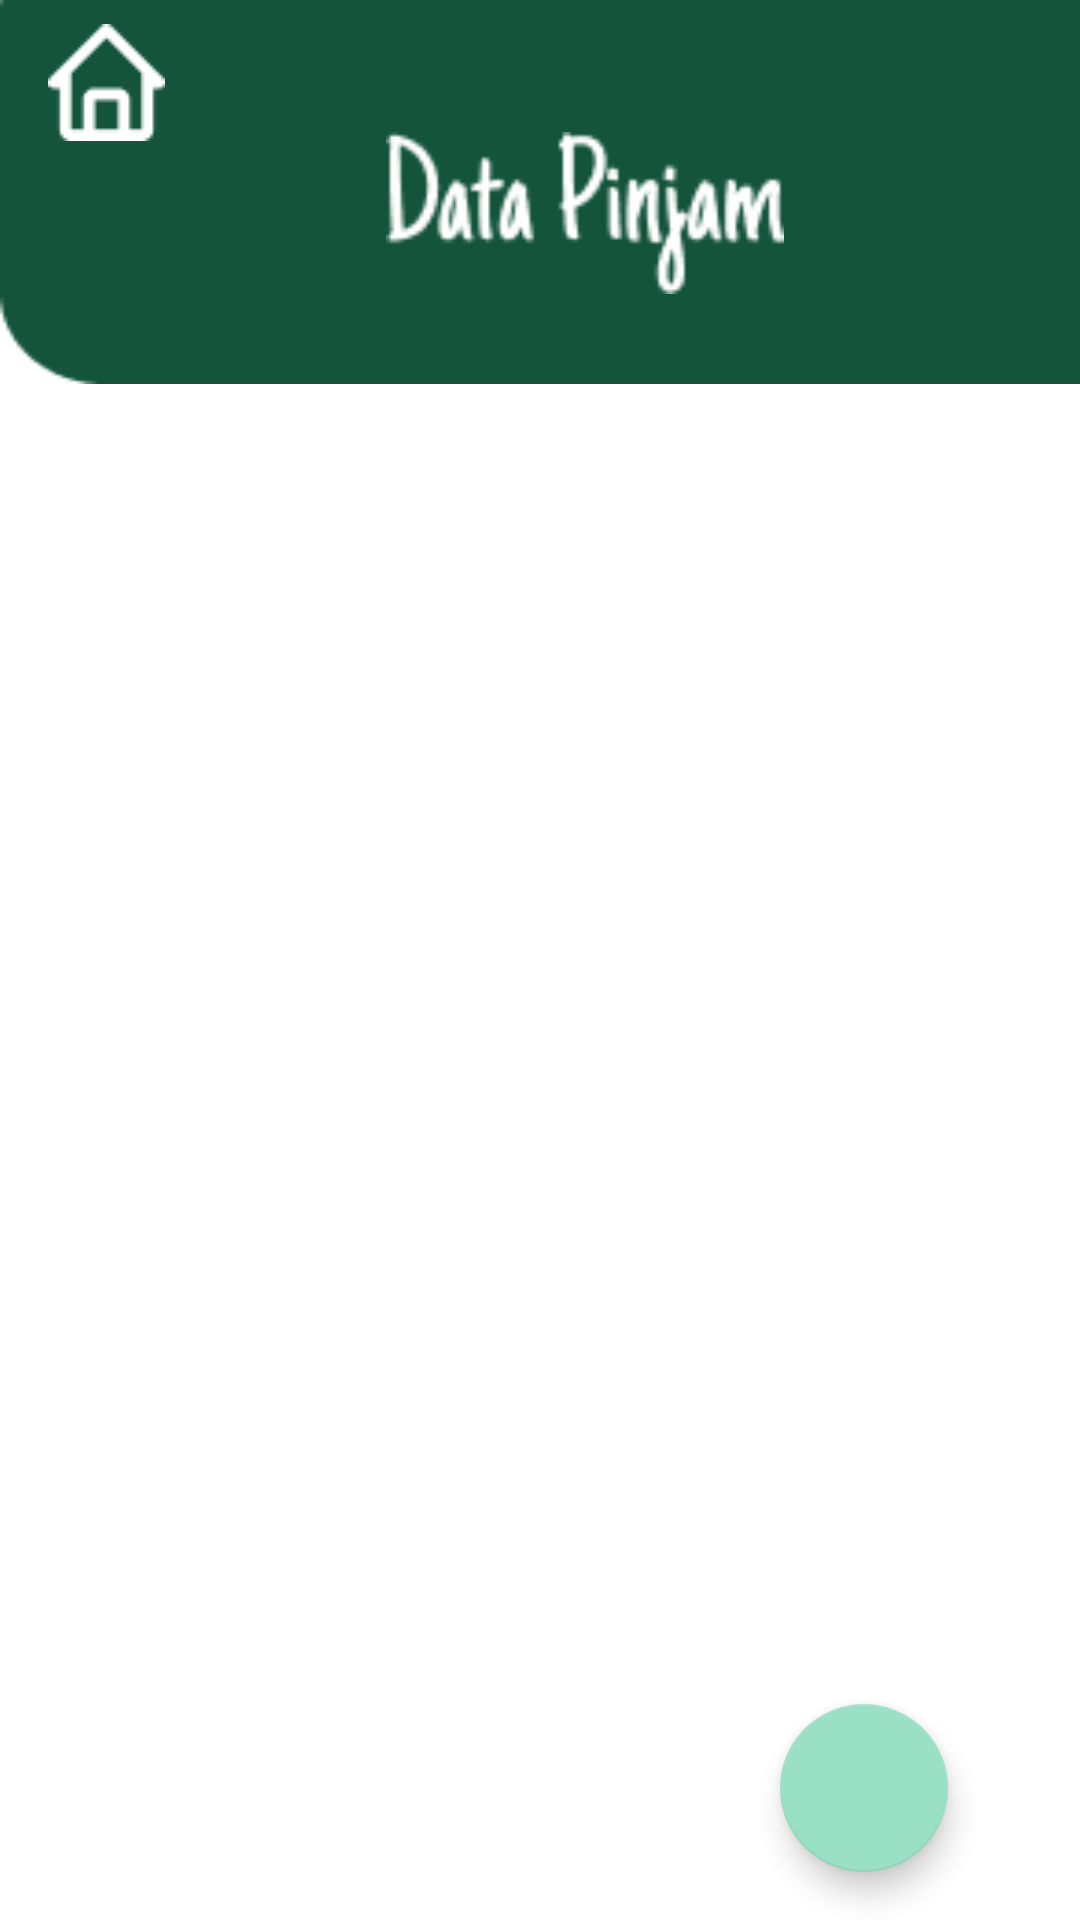

Produce the Android XML layout that renders to this screen, including the resource entries it uses.
<!-- AndroidManifest.xml: application theme Theme.GrandLibrary -->
<!-- res/layout/activity_loan_data.xml -->
<?xml version="1.0" encoding="utf-8"?>
<androidx.constraintlayout.widget.ConstraintLayout xmlns:android="http://schemas.android.com/apk/res/android"
    xmlns:app="http://schemas.android.com/apk/res-auto"
    xmlns:tools="http://schemas.android.com/tools"
    android:layout_width="match_parent"
    android:layout_height="match_parent"
    tools:context=".LoanData">

    <androidx.recyclerview.widget.RecyclerView
        android:id="@+id/ListPin"
        android:layout_width="410dp"
        android:layout_height="603dp"
        app:layout_constraintBottom_toBottomOf="parent"
        app:layout_constraintEnd_toEndOf="parent"
        app:layout_constraintHorizontal_bias="0.4"
        app:layout_constraintStart_toStartOf="parent"
        app:layout_constraintTop_toBottomOf="@+id/imageView12"
        app:layout_constraintVertical_bias="0.015" />

    <com.google.android.material.floatingactionbutton.FloatingActionButton
        android:id="@+id/btnplusLoan"
        android:layout_width="wrap_content"
        android:layout_height="wrap_content"
        android:layout_marginTop="568dp"
        android:layout_marginEnd="44dp"
        android:clickable="true"
        app:backgroundTint="#9AE0C7"
        app:layout_constraintEnd_toEndOf="parent"
        app:layout_constraintTop_toTopOf="parent"
        app:srcCompat="@drawable/ic_baseline_add_24"
        tools:ignore="SpeakableTextPresentCheck" />

    <ImageView
        android:id="@+id/imageView12"
        android:layout_width="413dp"
        android:layout_height="128dp"
        android:scaleType="fitXY"
        app:layout_constraintEnd_toEndOf="parent"
        app:layout_constraintHorizontal_bias="0.0"
        app:layout_constraintStart_toStartOf="parent"
        app:layout_constraintTop_toTopOf="parent"
        app:srcCompat="@drawable/rectangle_14" />

    <ImageView
        android:id="@+id/imageView14"
        android:layout_width="230dp"
        android:layout_height="54dp"
        android:layout_marginStart="80dp"
        android:layout_marginTop="44dp"
        app:layout_constraintStart_toStartOf="parent"
        app:layout_constraintTop_toTopOf="@+id/imageView12"
        app:srcCompat="@drawable/data_pinjam" />

    <ImageView
        android:id="@+id/homeLoan"
        android:layout_width="wrap_content"
        android:layout_height="wrap_content"
        android:layout_marginStart="16dp"
        android:layout_marginTop="8dp"
        app:layout_constraintStart_toStartOf="parent"
        app:layout_constraintTop_toTopOf="parent"
        app:srcCompat="@drawable/vector" />

</androidx.constraintlayout.widget.ConstraintLayout>
<!-- resources referenced by this layout -->
<resources>
  <!-- drawable data_pinjam: png bitmap (drawable, 1786 bytes) -->
  <!-- drawable rectangle_14: png bitmap (drawable, 1144 bytes) -->
  <!-- drawable vector: png bitmap (drawable, 476 bytes) -->
  <style name="Theme.GrandLibrary" parent="Theme.MaterialComponents.DayNight.DarkActionBar">
          
          <item name="colorPrimary">@color/purple_500</item>
          <item name="colorPrimaryVariant">@color/purple_700</item>
          <item name="colorOnPrimary">@color/white</item>
          
          <item name="colorSecondary">@color/teal_200</item>
          <item name="colorSecondaryVariant">@color/teal_700</item>
          <item name="colorOnSecondary">@color/black</item>
          
          <item name="android:statusBarColor" tools:targetApi="l">?attr/colorPrimaryVariant</item>
          
      </style>
  <color name="purple_500">#FF6200EE</color>
  <color name="purple_700">#FF3700B3</color>
  <color name="white">#FFFFFFFF</color>
  <color name="teal_200">#FF03DAC5</color>
  <color name="teal_700">#FF018786</color>
  <color name="black">#FF000000</color>
</resources>
